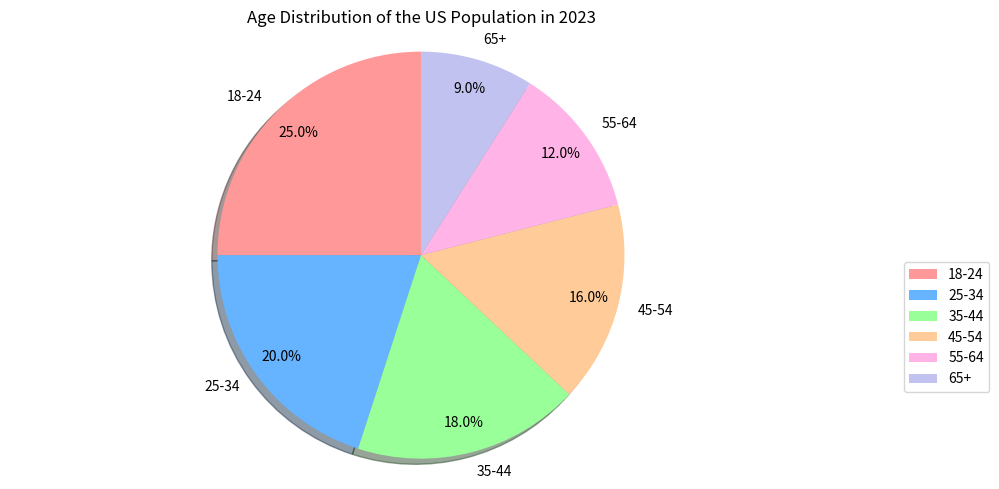

Reproduce this figure in Python. (Note: this script raises an exception after producing the figure.)

import matplotlib.pyplot as plt

#setting figure size
plt.figure(figsize=(10,5))

#set subplot
ax = plt.subplot()

#set legend
labels = ['18-24','25-34','35-44','45-54','55-64','65+']

#set data 
sizes = [25,20,18,16,12,9]

#set colors
colors = ['#ff9999','#66b3ff','#99ff99','#ffcc99','#ffb3e6','#c2c2f0']

#plot pie chart
plt.pie(sizes, labels=labels, colors=colors, autopct='%1.1f%%',
        shadow=True, startangle=90, pctdistance=0.85)

# Equal aspect ratio ensures that pie is drawn as a circle
plt.axis('equal')  

#set title
plt.title("Age Distribution of the US Population in 2023")

#set legend
ax.legend(labels, loc='upper right', bbox_to_anchor=(1.2, 0.5))

#resize fig
plt.tight_layout()

#save
plt.savefig('pie chart/png/207.png')

#clear
plt.clf()
